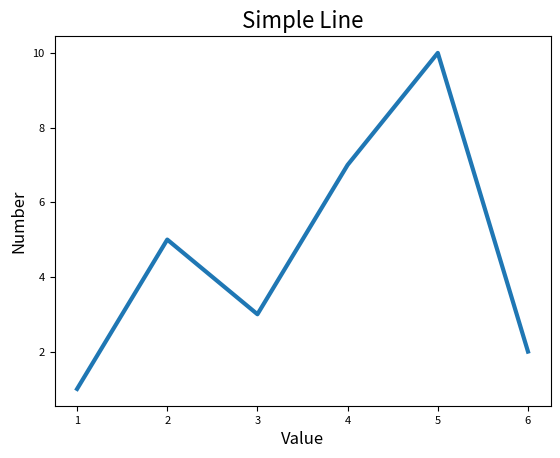

The script that saved this image:
import matplotlib.pyplot as plt

input_values = [1,2,3,4,5,6]
numbers = [1,5,3,7,10,2]
plt.plot(input_values, numbers, linewidth=3)

#set title and label 
plt.title("Simple Line", fontsize=16)
plt.xlabel("Value", fontsize=12)
plt.ylabel("Number", fontsize=12)
#set size of tick labels
plt.tick_params(axis='both', labelsize=8)

plt.show()	